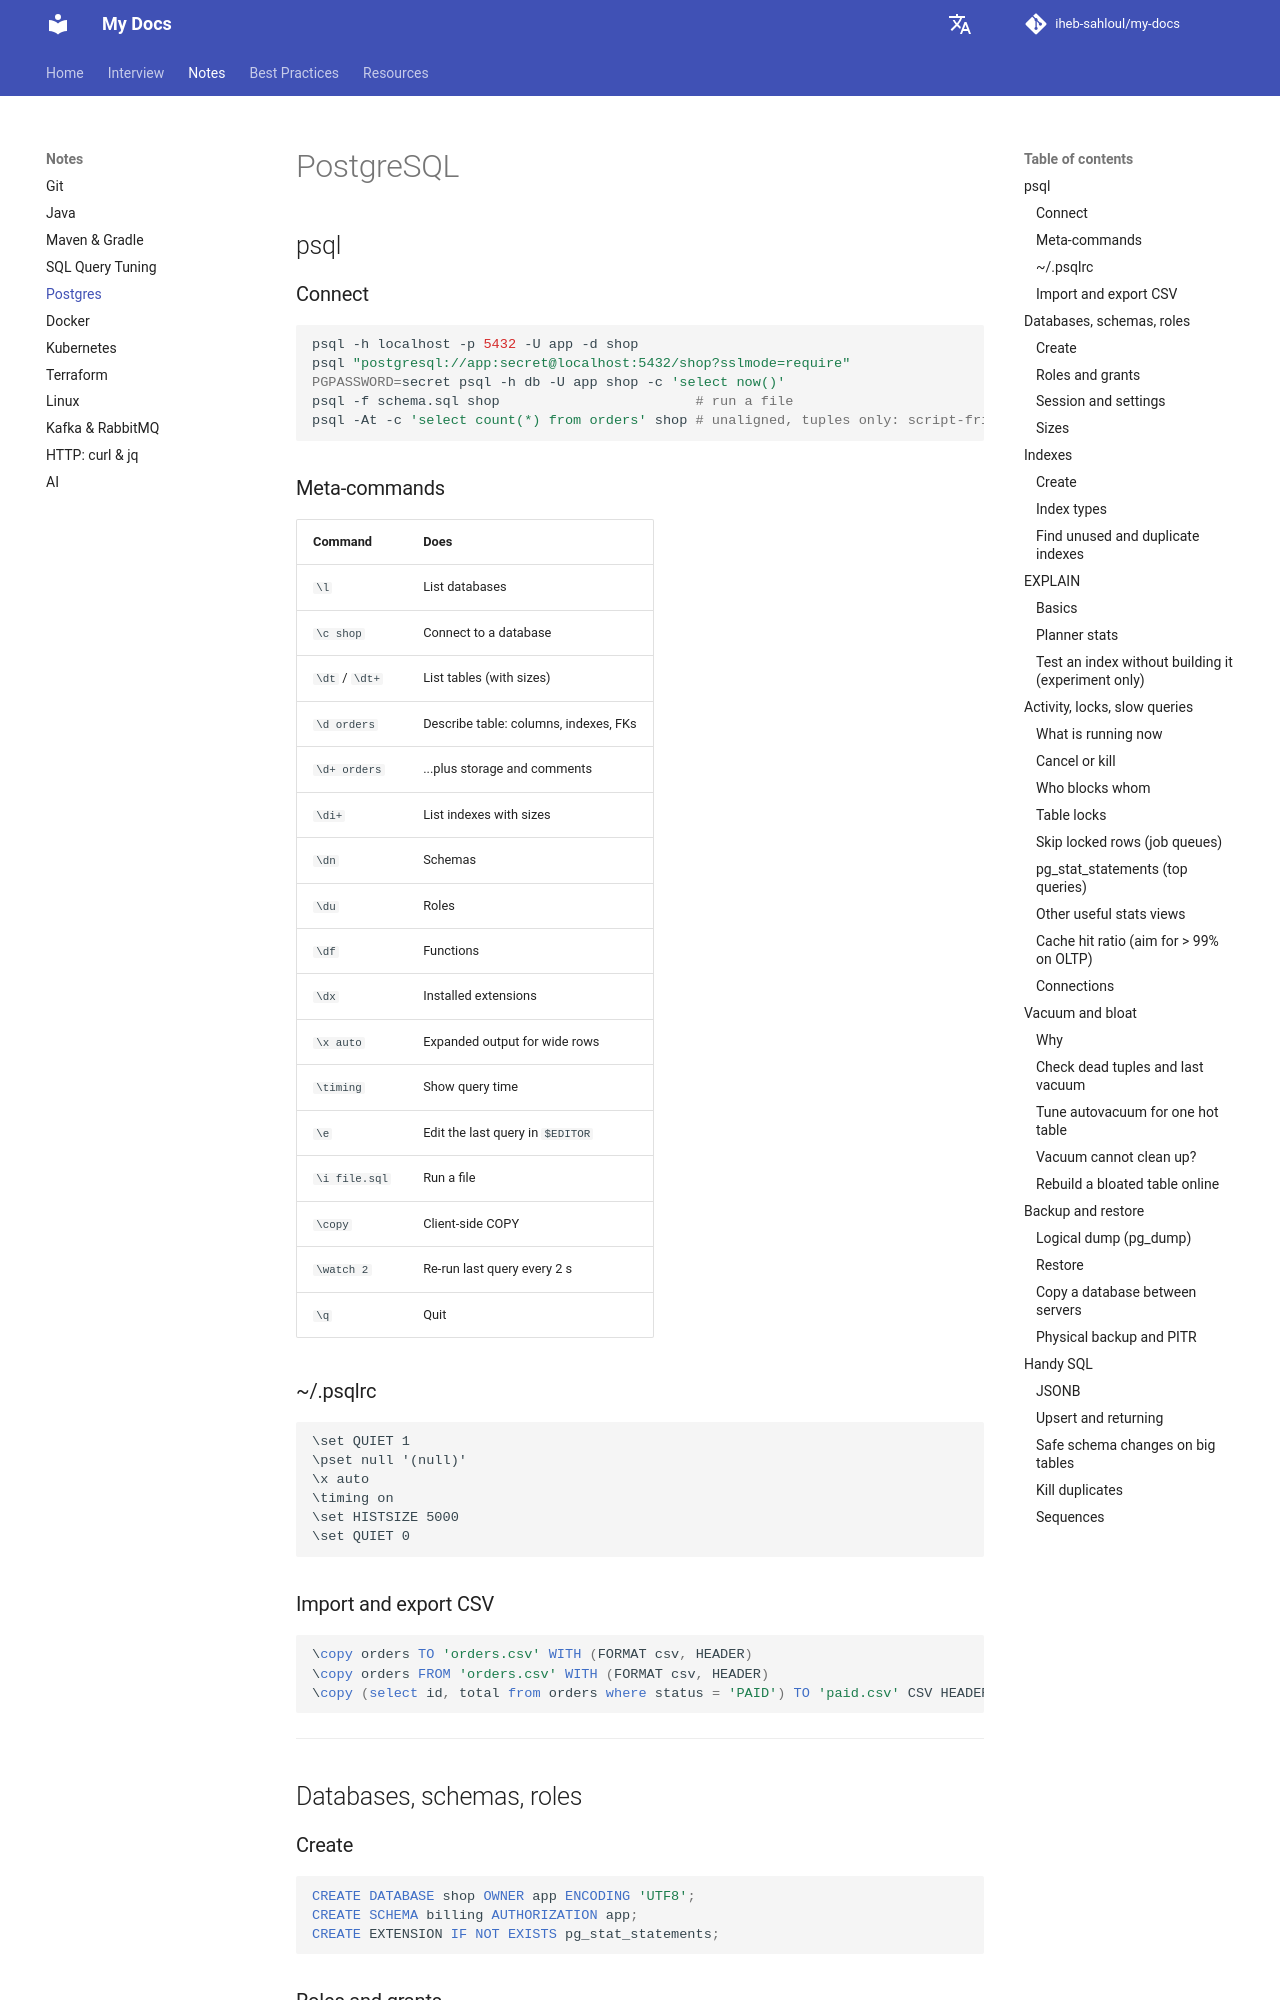

repository: iheb-sahloul/my-docs · page: notes/postgres/index.html · generator: mkdocs

# PostgreSQL

## psql

### Connect

```bash
psql -h localhost -p 5432 -U app -d shop
psql "postgresql://app:secret@localhost:5432/shop?sslmode=require"
PGPASSWORD=secret psql -h db -U app shop -c 'select now()'
psql -f schema.sql shop                        # run a file
psql -At -c 'select count(*) from orders' shop # unaligned, tuples only: script-friendly
```

### Meta-commands

| Command | Does |
|---|---|
| `\l` | List databases |
| `\c shop` | Connect to a database |
| `\dt` / `\dt+` | List tables (with sizes) |
| `\d orders` | Describe table: columns, indexes, FKs |
| `\d+ orders` | ...plus storage and comments |
| `\di+` | List indexes with sizes |
| `\dn` | Schemas |
| `\du` | Roles |
| `\df` | Functions |
| `\dx` | Installed extensions |
| `\x auto` | Expanded output for wide rows |
| `\timing` | Show query time |
| `\e` | Edit the last query in `$EDITOR` |
| `\i file.sql` | Run a file |
| `\copy` | Client-side COPY |
| `\watch 2` | Re-run last query every 2 s |
| `\q` | Quit |

### ~/.psqlrc

```text
\set QUIET 1
\pset null '(null)'
\x auto
\timing on
\set HISTSIZE 5000
\set QUIET 0
```

### Import and export CSV

```sql
\copy orders TO 'orders.csv' WITH (FORMAT csv, HEADER)
\copy orders FROM 'orders.csv' WITH (FORMAT csv, HEADER)
\copy (select id, total from orders where status = 'PAID') TO 'paid.csv' CSV HEADER
```

---

## Databases, schemas, roles

### Create

```sql
CREATE DATABASE shop OWNER app ENCODING 'UTF8';
CREATE SCHEMA billing AUTHORIZATION app;
CREATE EXTENSION IF NOT EXISTS pg_stat_statements;
```

### Roles and grants

```sql
CREATE ROLE app LOGIN PASSWORD 'secret';
CREATE ROLE readonly NOLOGIN;
GRANT CONNECT ON DATABASE shop TO readonly;
GRANT USAGE ON SCHEMA public TO readonly;
GRANT SELECT ON ALL TABLES IN SCHEMA public TO readonly;
ALTER DEFAULT PRIVILEGES IN SCHEMA public GRANT SELECT ON TABLES TO readonly;  -- future tables too
GRANT readonly TO alice;                       -- alice inherits the role
ALTER ROLE app SET statement_timeout = '30s';
REVOKE ALL ON DATABASE shop FROM PUBLIC;
```

```sql
\du
\dp orders                                     -- privileges on a table
```

### Session and settings

```sql
SHOW search_path;
SET search_path TO billing, public;
SHOW work_mem;
SET LOCAL work_mem = '256MB';                  -- this transaction only
ALTER SYSTEM SET max_connections = 300;        -- writes postgresql.auto.conf
SELECT pg_reload_conf();                       -- reload (restart needed for some settings)
SELECT name, setting, unit, context FROM pg_settings WHERE name LIKE '%mem%';
```
